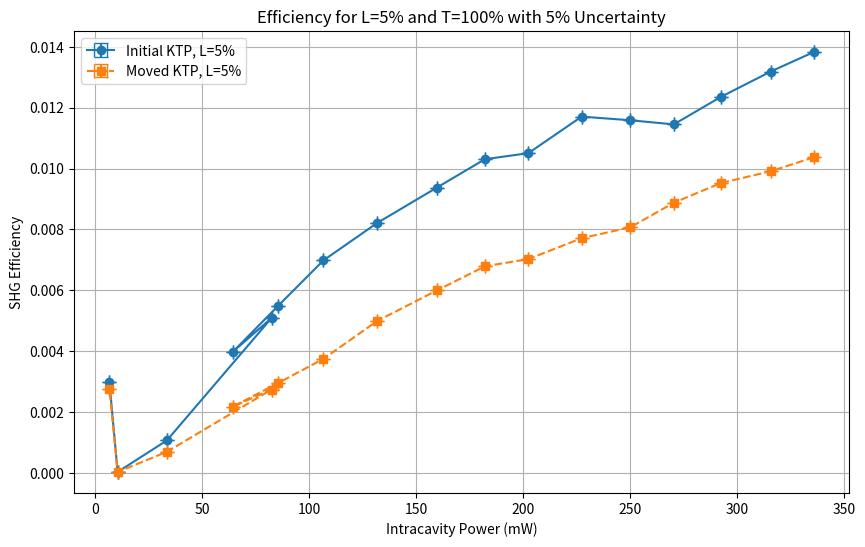

Reproduce this figure in Python.

import numpy as np
import matplotlib.pyplot as plt

# Data (X and Y inverted)
power_second = np.array([336, 315.8, 292.4, 270.5, 250.1, 227.4, 202.5, 182.2, 159.7, 131.8,
                        106.7, 85.44, 64.3, 82.46, 33.5, 10.48, 6.63])
power_532_1 = np.array([17.2, 15.3, 13.15, 11.22, 10.38, 9.41, 7.4, 6.39, 5.08, 3.65,
                        2.42, 1.454, 0.748, 1.299, 0.0766, 0.000185, 0.0001839])  # Initial position of KTP
power_532_2 = np.array([12.9, 11.5, 10.14, 8.7, 7.23, 6.2, 4.95, 4.21, 3.25, 2.22,
                        1.3, 0.783, 0.41, 0.7, 0.05, 0.000185, 0.00017])  # Moved KTP crystal away from Nd:YAG

power_1064 = np.array([24.88, 23.21, 21.3, 19.6, 17.92, 16.08, 14.09, 12.4, 10.84, 8.89,
                       6.93, 5.3, 3.76, 5.1, 1.428, 0.0974, 0.00123])

# Parameters
T_532 = 1  # Transmission coefficient set to 100% (1.0)
T_1064 = 0.02  # Transmission coefficient set to 100% (1.0)
L = 0.05  # Loss L = 5%

# Compute efficiencies for L = 5% and T = 100%
Pcav_1064 = power_1064 / (T_1064 * (1 - L))
Pcav_532_1 = power_532_1 / (T_532 * (1 - L))
Pcav_532_2 = power_532_2 / (T_532 * (1 - L))

efficiency_1 = Pcav_532_1 / Pcav_1064
efficiency_2 = Pcav_532_2 / Pcav_1064

# Define uncertainties (5%)
uncertainty_percentage = 0
power_second_error = power_second * uncertainty_percentage
power_532_1_error = power_532_1 * uncertainty_percentage
power_532_2_error = power_532_2 * uncertainty_percentage

# Plot efficiencies with error bars (crosses)
plt.figure(figsize=(10, 6))
plt.errorbar(power_second, efficiency_1, xerr=power_second_error, yerr=power_532_1_error,
             fmt='o', linestyle='-', label=f'Initial KTP, L={L*100:.0f}%', capsize=5)
plt.errorbar(power_second, efficiency_2, xerr=power_second_error, yerr=power_532_2_error,
             fmt='s', linestyle='--', label=f'Moved KTP, L={L*100:.0f}%', capsize=5)

plt.xlabel("Intracavity Power (mW)")
plt.ylabel("SHG Efficiency")
plt.title(f"Efficiency for L={L*100:.0f}% and T=100% with 5% Uncertainty")
plt.legend()
plt.grid(True)
plt.savefig("efficiency.pdf")
plt.show()
